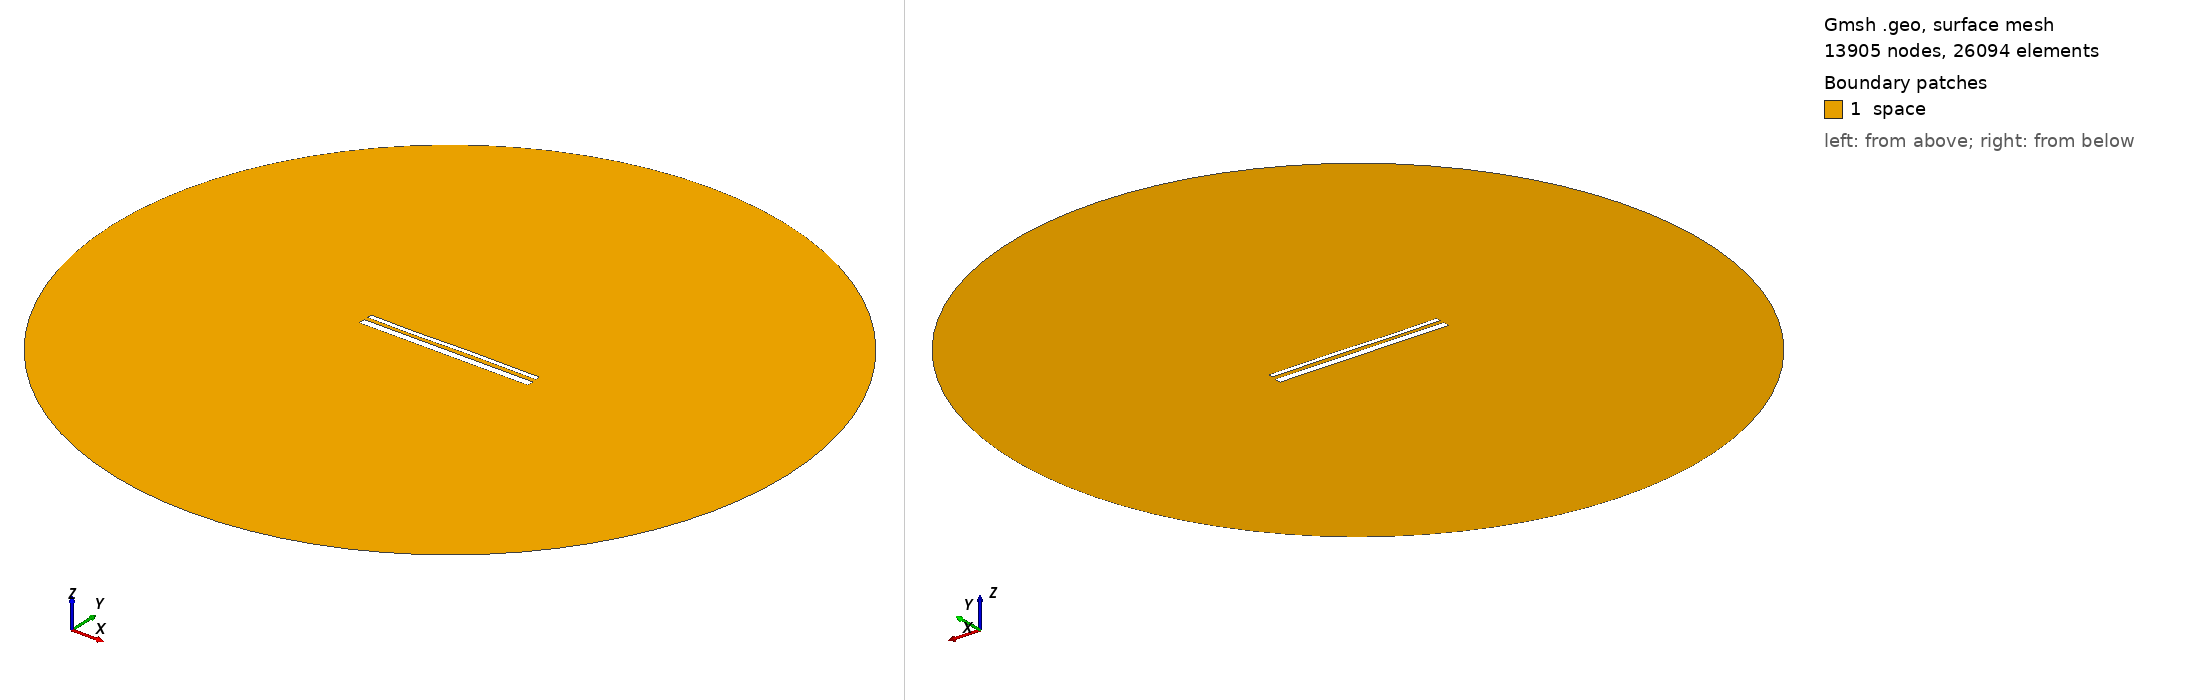

Gmsh geometry script, surface-meshed: 13905 nodes, 26094 surface elements. Boundary patches (legend numbers): 1 space. Left view from above one corner, right view from below the opposite corner. Legend entries are the model's physical surfaces. The drawing asked Gmsh for element sizes between 1% and 20% of the model's largest extent; the script's own settings can give other sizes.

=== 14302.geo (drawn) ===
//---------------------------------------
// Geometry kernel
//---------------------------------------

SetFactory("OpenCASCADE");



//---------------------------------------
// Parameters of the geometry
//---------------------------------------

// Overetch of the upper plate
overetch = 0.5;

// Distance between the plates
distance = 2.0;

// Discretization over the x axis (for the deformation)
nx = 50; 

// Length of the plate
L = 100 - overetch; 

// Number of modes
n = 4; 

// 1st mode coefficient
coeff(1) = 0.15;
beta(1) = 0.596864 * 3.1415926535 / L;

// 2nd mode coefficient
coeff(2) = 0.0;
beta(2) = 1.49418 * 3.1415926535 / L;

// 3rd mode coefficient
coeff(3) = -0.15;
beta(3) = 2.50025 * 3.1415926535 / L;

// 4th mode coefficient
coeff(4) = -0.075;
beta(4) = 3.49999 * 3.1415926535 / L;



//---------------------------------------
// Upper plate (deformed rectangle)
//---------------------------------------

// Coordiantes of the upper plate
xmin = -50;
xmax = 50 - overetch;

// Height of the upper plate
yheight = 4 - 2 * overetch;

// Indexes of the points
UpperID[] = {};
LowerID[] = {};
LeftID[] = {};
RightID[] = {};

// Point index
p = 1;

// Horizontal edges
For i In {1:nx}
    x = xmin + (i-1)*(xmax - xmin)/(nx-1);

    y_bottom = distance / 2 + overetch;
    For j In {1:n}
        C = (Cosh(beta(j)*L) + Cos(beta(j)*L)) / (Sinh(beta(j)*L) + Sin(beta(j)*L));
        y_bottom  = y_bottom + coeff(j) * (Cosh(beta(j)*(x+50)) - Cos(beta(j)*(x+50)) - C * (Sinh(beta(j)*(x+50)) - Sin(beta(j)*(x+50))));
    EndFor

    y_top = y_bottom + yheight;

    Point(p) = {x, y_top, 0, 1.0};
    UpperID[i] = p;
    p = p + 1;

    Point(p) = {x, y_bottom, 0, 1.0};
    LowerID[i] = p;
    p = p + 1;
EndFor

// Create point lists
UpperPts[] = {}; LowerPts[] = {};
For i In {1:nx}
  UpperPts[] += {UpperID[i]};
  LowerPts[] += {LowerID[i]};
EndFor

// Build splines
Spline(1) = {UpperPts[]};
Spline(2) = {LowerPts[]};
Line(3) = {LowerPts[nx-1], UpperPts[nx-1]};
Line(4) = {LowerPts[0], UpperPts[0]};

// Build the plane surface
Curve Loop(1) = {2, 3, -1, -4};
Plane Surface(1) = {1};



//---------------------------------------
// Lower plate (rectangle)
//---------------------------------------

// Vertices
Point(1001) = {-50, -1, 0, 1.0};
Point(1002) = { 50, -1, 0, 1.0};
Point(1003) = { 50,  -5, 0, 1.0};
Point(1004) = {-50,  -5, 0, 1.0};

// Edges
Line(5) = {1001, 1002};
Line(6) = {1002, 1003};
Line(7) = {1003, 1004};
Line(8) = {1004, 1001};

// Plane surface
Line Loop(2) = {5, 6, 7, 8};
Plane Surface(2) = {2}; 



//---------------------------------------
// Outer (fictious) boundary
//---------------------------------------

// Points
Point(1005) = {0, 0, 0};       // Center
Point(1006) = {200, 0, 0};     // Start point
Point(1007) = {0, 200, 0};     // 90 degrees
Point(1008) = {-200, 0, 0};    // 180 degrees
Point(1009) = {0, -200, 0};    // 270 degrees

// Circle arcs (each needs start, center, end)
Circle(9) = {1006, 1005, 1007};
Circle(10) = {1007, 1005, 1008};
Circle(11) = {1008, 1005, 1009};
Circle(12) = {1009, 1005, 1006};

// Plane surface for the entire domain
Curve Loop(3) = {9, 10, 11, 12};
Surface(3) = {3};

// Subtract the plates from the whole domain to obtain the actual domain where we want to solve the equations
BooleanDifference{ Surface{3}; Delete; }{ Surface{1}; Surface{2}; Delete; }




//---------------------------------------
// Transfinite Lines/Curves
//---------------------------------------

// Set the number of points on the boundaries
r = 7;

// Plates
Transfinite Curve {1, 2} = 50*r Using Progression 1;
Transfinite Curve {3, 4} = 2*r Using Progression 1;
Transfinite Line {5, 7} = 50*r Using Progression 1;
Transfinite Line {6, 8} = 2*r Using Progression 1;

// Outer boundary
Transfinite Line {9, 10, 11, 12} = 20 Using Progression 1;



//---------------------------------------
// Physical groups
//---------------------------------------                

// Physical curves (boundaries)
Physical Line("force_segment", 10) = {2};
Physical Line("upper_plate", 11) = {1, 3, 4};
Physical Line("lower_plate", 12) = {5, 6, 7, 8};
Physical Line("boundary", 20) = {9, 10, 11, 12};

// Physical Surfaces
Physical Surface("space", 30) = {3};



//---------------------------------------
// 6. Generate the Mesh
//---------------------------------------

// 2D mesh generation
Mesh 2;
